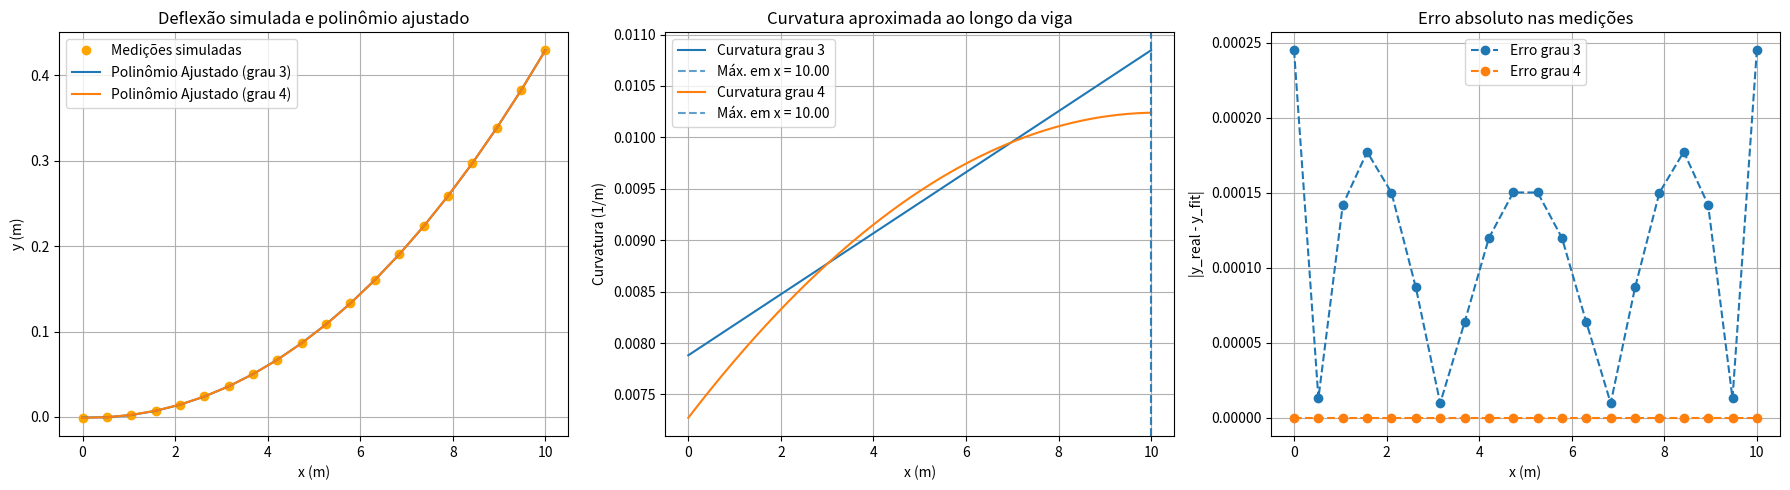

This chart was generated by the following Python code:
import numpy as np
import matplotlib.pyplot as plt

# --------------------------
# Funções auxiliares manuais
# --------------------------

# Avaliação de um polinômio de grau n
def avaliar_polinomio(coef, x):
    return sum(c * x**(len(coef)-1-i) for i, c in enumerate(coef))

# Derivada primeira manual de um polinômio
def derivada1(coef, x):
    grau = len(coef) - 1
    return sum((grau - i) * c * x**(grau - i - 1) for i, c in enumerate(coef[:-1]))

# Derivada segunda manual de um polinômio
def derivada2(coef, x):
    grau = len(coef) - 1
    return sum((grau - i)*(grau - i - 1)*c * x**(grau - i - 2) for i, c in enumerate(coef[:-2]))

# Matriz de Vandermonde
def vander(coef, cols=0):
    if not cols:
        cols = len(coef)
    return np.array([[c**(j-1) for j in range(cols, 0, -1)] for c in coef])

# Método de mínimos quadrados manual (sem np.polyfit)
def ajuste_polinomio(x, y, grau):
    A = vander(x, grau + 1)
    coef = np.linalg.solve(A.T @ A, A.T @ y)
    return coef

# --------------------------
# Dados simulados
# --------------------------

# Gerar coeficientes reais para uma função quartica
coef_real = np.random.uniform(low=[-5e-6, -1e-4, 1e-4, -1e-3, -1e-3],
                              high=[ 5e-6,  1e-4, 5e-3,  1e-3,  1e-3])

x = np.linspace(0, 10, 20)
y_real = np.array([avaliar_polinomio(coef_real, xi) for xi in x])

# Curvas para análise
x_fino = np.linspace(0, 10, 500)

# Ajustes para diferentes graus
graus = [3, 4]
curvaturas = {}
erros = {}

for grau in graus:
    # Ajuste manual de polinômio
    coef_fit = ajuste_polinomio(x, y_real, grau)

    # Calcula os valores ajustados
    y_fit = np.array([avaliar_polinomio(coef_fit, xi) for xi in x])

    # Erro absoluto
    erro = y_real - y_fit
    erro_rel = np.abs(erro) / (np.abs(y_real) + 1e-12)

    # Curvatura (segunda derivada) para análise usando o x_fino
    curvatura = np.array([derivada2(coef_fit, xi) for xi in x_fino])
    curv_max = np.max(np.abs(curvatura))
    x_curv_max = x_fino[np.argmax(np.abs(curvatura))]

    curvaturas[grau] = (curvatura, curv_max, x_curv_max)
    erros[grau] = {
        "coef": coef_fit,
        "erro_max": np.max(np.abs(erro)),
        "erro_rel_medio": np.mean(erro_rel),
    }

# --------------------------
# Resultados no console
# --------------------------

print("\n📊 COMPARAÇÃO ENTRE OS AJUSTES:\n")
for grau in graus:
    print(f"--- Polinômio grau {grau} ---")
    print("  Coeficientes:", np.round(erros[grau]["coef"], 8))
    print(f"  Erro absoluto máximo: {erros[grau]['erro_max']:.4e}")
    print(f"  Erro relativo médio:  {erros[grau]['erro_rel_medio']:.4%}")
    print(f"  Curvatura máxima:    {curvaturas[grau][1]:.6f}  em x = {curvaturas[grau][2]:.2f}")
    print()

# --------------------------
# Visualização
# --------------------------

plt.figure(figsize=(18, 5))  # Aumenta a largura para 3 gráficos lado a lado

# 1. Deflexão simulada e ajuste
plt.subplot(1, 3, 1)
plt.plot(x, y_real, 'o', label='Medições simuladas', color='orange')
for grau in graus:
    y_fit = np.array([avaliar_polinomio(erros[grau]["coef"], xi) for xi in x])
    plt.plot(x, y_fit, label=f"Polinômio Ajustado (grau {grau})")
plt.title("Deflexão simulada e polinômio ajustado")
plt.xlabel("x (m)")
plt.ylabel("y (m)")
plt.grid(True)
plt.legend()

# 2. Curvatura ao longo da viga
plt.subplot(1, 3, 2)
for grau in graus:
    curv, max_c, x_c = curvaturas[grau]
    plt.plot(x_fino, curv, label=f"Curvatura grau {grau}")
    plt.axvline(x_c, linestyle='--', alpha=0.7, label=f"Máx. em x = {x_c:.2f}")
plt.title("Curvatura aproximada ao longo da viga")
plt.xlabel("x (m)")
plt.ylabel("Curvatura (1/m)")
plt.grid(True)
plt.legend()

# 3. Erro absoluto
plt.subplot(1, 3, 3)
for grau in graus:
    y_fit = np.array([avaliar_polinomio(erros[grau]["coef"], xi) for xi in x])
    erro_abs = np.abs(y_real - y_fit)
    plt.plot(x, erro_abs, 'o--', label=f"Erro grau {grau}")
plt.title("Erro absoluto nas medições")
plt.xlabel("x (m)")
plt.ylabel("|y_real - y_fit|")
plt.grid(True)
plt.legend()

plt.tight_layout()
plt.show()
